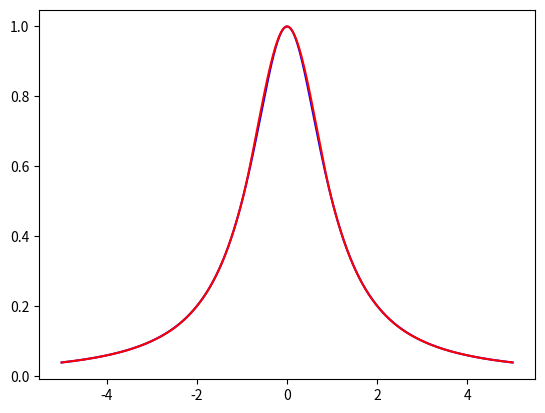

Here is the Python script that generated this plot:
import numpy as np
import matplotlib.pyplot as plt

def runge(x):
    y=1/(1+x**2)
    return y
def runge1(x):
    y=-2*x/((1+x**2)**2)
    return y
xdate=np.linspace(-5,5,11)
ydate0=runge(xdate)
ydate1=runge1(xdate)
def hermite(x):
    for i in range(10):
        if xdate[i]<=x<=xdate[i+1]:
            ai=(1+2*(x-xdate[i])/(xdate[i+1]-xdate[i]))*(((x-xdate[i+1])/(xdate[i]-xdate[i+1]))**2)
            aii=(1+2*(x-xdate[i+1])/(xdate[i]-xdate[i+1]))*(((x-xdate[i])/(xdate[i+1]-xdate[i]))**2)
            bi=(x-xdate[i])*(((x-xdate[i+1])/(xdate[i]-xdate[i+1]))**2)
            bii=(x-xdate[i+1])*(((x-xdate[i])/(xdate[i+1]-xdate[i]))**2)
            z=ydate0[i]*ai+ydate1[i]*bi+ydate0[i+1]*aii+ydate1[i+1]*bii
    return z
print(hermite(3.2)-runge(3.2))
x1=np.linspace(-5,5,10000)
y1=runge(x1)
y2=np.array([])
for i in x1:
    y2=np.append(y2,hermite(i))
plt.plot(x1,y1,'b')
plt.plot(x1,y2,'r')
plt.show()
